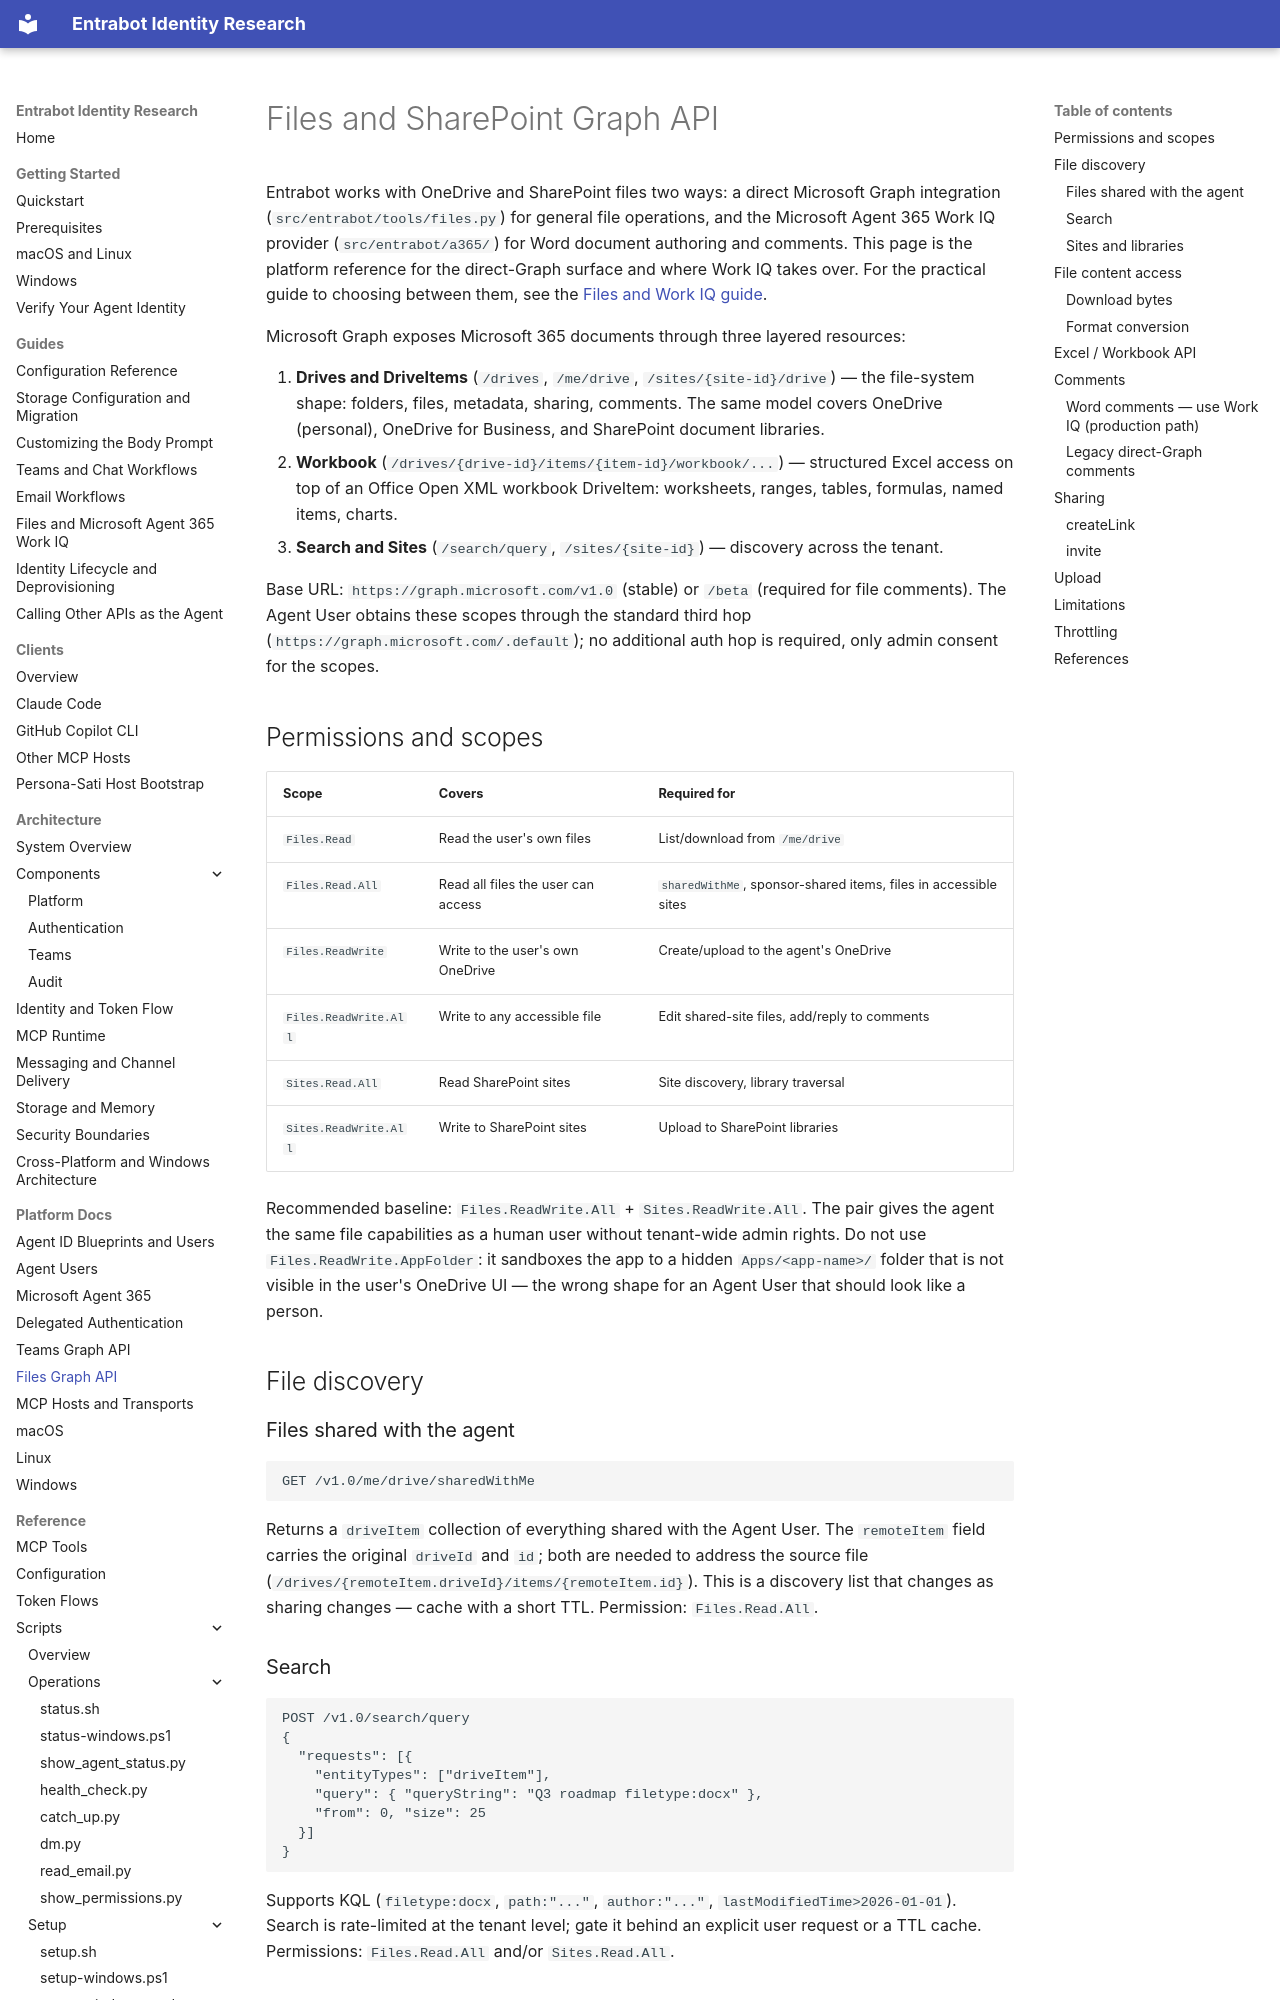

repository: microsoft/entrabot · page: platform-docs/files-graph-api/index.html · generator: mkdocs

# Files and SharePoint Graph API

Entrabot works with OneDrive and SharePoint files two ways: a direct Microsoft
Graph integration (`src/entrabot/tools/files.py`) for general file operations,
and the Microsoft Agent 365 Work IQ provider (`src/entrabot/a365/`) for Word
document authoring and comments. This page is the platform reference for the
direct-Graph surface and where Work IQ takes over. For the practical guide to
choosing between them, see the
[Files and Work IQ guide](../guides/files-and-work-iq.md).

Microsoft Graph exposes Microsoft 365 documents through three layered resources:

1. **Drives and DriveItems** (`/drives`, `/me/drive`, `/sites/{site-id}/drive`) —
   the file-system shape: folders, files, metadata, sharing, comments. The same
   model covers OneDrive (personal), OneDrive for Business, and SharePoint
   document libraries.
2. **Workbook** (`/drives/{drive-id}/items/{item-id}/workbook/...`) — structured
   Excel access on top of an Office Open XML workbook DriveItem: worksheets,
   ranges, tables, formulas, named items, charts.
3. **Search and Sites** (`/search/query`, `/sites/{site-id}`) — discovery across
   the tenant.

Base URL: `https://graph.microsoft.com/v1.0` (stable) or `/beta` (required for
file comments). The Agent User obtains these scopes through the standard third
hop (`https://graph.microsoft.com/.default`); no additional auth hop is required,
only admin consent for the scopes.

## Permissions and scopes

| Scope | Covers | Required for |
|---|---|---|
| `Files.Read` | Read the user's own files | List/download from `/me/drive` |
| `Files.Read.All` | Read all files the user can access | `sharedWithMe`, sponsor-shared items, files in accessible sites |
| `Files.ReadWrite` | Write to the user's own OneDrive | Create/upload to the agent's OneDrive |
| `Files.ReadWrite.All` | Write to any accessible file | Edit shared-site files, add/reply to comments |
| `Sites.Read.All` | Read SharePoint sites | Site discovery, library traversal |
| `Sites.ReadWrite.All` | Write to SharePoint sites | Upload to SharePoint libraries |

Recommended baseline: `Files.ReadWrite.All` + `Sites.ReadWrite.All`. The pair
gives the agent the same file capabilities as a human user without tenant-wide
admin rights. Do not use `Files.ReadWrite.AppFolder`: it sandboxes the app to a
hidden `Apps/<app-name>/` folder that is not visible in the user's OneDrive UI —
the wrong shape for an Agent User that should look like a person.

## File discovery

### Files shared with the agent

```http
GET /v1.0/me/drive/sharedWithMe
```

Returns a `driveItem` collection of everything shared with the Agent User. The
`remoteItem` field carries the original `driveId` and `id`; both are needed to
address the source file (`/drives/{remoteItem.driveId}/items/{remoteItem.id}`).
This is a discovery list that changes as sharing changes — cache with a short TTL.
Permission: `Files.Read.All`.

### Search

```http
POST /v1.0/search/query
{
  "requests": [{
    "entityTypes": ["driveItem"],
    "query": { "queryString": "Q3 roadmap filetype:docx" },
    "from": 0, "size": 25
  }]
}
```

Supports KQL (`filetype:docx`, `path:"..."`, `author:"..."`,
`lastModifiedTime>2026-01-01`). Search is rate-limited at the tenant level; gate
it behind an explicit user request or a TTL cache. Permissions: `Files.Read.All`
and/or `Sites.Read.All`.

### Sites and libraries

```http
GET /v1.0/sites?search={keyword}
GET /v1.0/sites/{site-id}/drives
GET /v1.0/sites/{hostname}:/sites/{path}
```

Once you have a `driveId`, every DriveItem endpoint behaves the same for
SharePoint as for OneDrive.

## File content access
